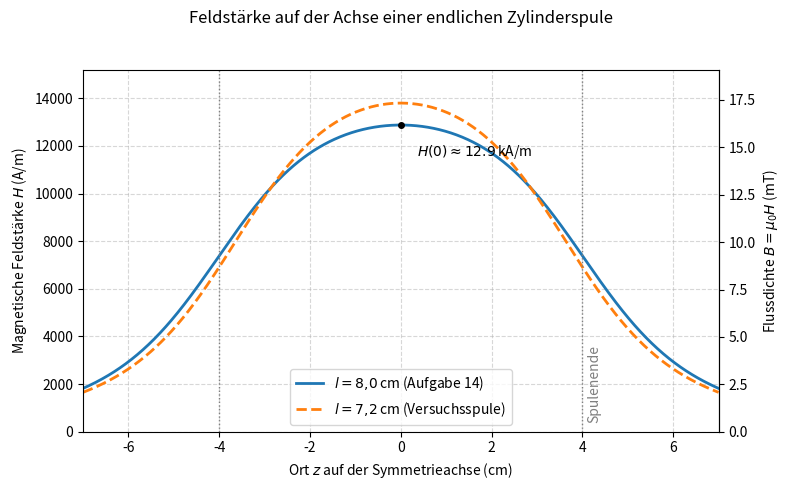

The script that saved this image:
import numpy as np
import matplotlib.pyplot as plt

# ---------- Parameter ----------
mu0 = 4 * np.pi * 1e-7      # Vs/(Am)
n   = 500                   # Gesamtwindungszahl
I   = 2.5                   # A
D   = 0.055                 # m
R   = D / 2                 # m
l_vorb = 0.080              # m, Spulenlänge laut Aufgabe 14
l_vers = 0.072              # m, Spulenlänge laut Versuchsanleitung (5.2)

def H_achse(z, l):
    """Feldstärke auf der Symmetrieachse einer endlichen Zylinderspule (Gl. 2.14)."""
    zp = z + l / 2
    zm = z - l / 2
    return n * I / (2 * l) * (zp / np.sqrt(R**2 + zp**2) - zm / np.sqrt(R**2 + zm**2))

z = np.linspace(-0.07, 0.07, 1000)     # Intervall ±7 cm
z_cm = z * 100

H_vorb = H_achse(z, l_vorb)
H_vers = H_achse(z, l_vers)

# ---------- Kontrollausgabe ----------
for name, l in [("l = 8,0 cm", l_vorb), ("l = 7,2 cm", l_vers)]:
    H0 = H_achse(0.0, l)
    He = H_achse(l / 2, l)
    print(f"{name}: H(0) = {H0:.0f} A/m (B = {mu0*H0*1e3:.2f} mT), "
          f"H(l/2) = {He:.0f} A/m ({He/H0:.0%} von H(0))")

# ---------- Plot ----------
fig, ax = plt.subplots(figsize=(8, 5))

ax.plot(z_cm, H_vorb, 'C0-', lw=2, label=r'$l=8{,}0\,$cm (Aufgabe 14)')
ax.plot(z_cm, H_vers, 'C1--', lw=2, label=r'$l=7{,}2\,$cm (Versuchsspule)')

# Spulenenden der 8-cm-Spule
for x in (-l_vorb / 2 * 100, l_vorb / 2 * 100):
    ax.axvline(x, color='gray', ls=':', lw=1)
ax.text(l_vorb / 2 * 100 + 0.1, 0.03 * H_vorb.max(), 'Spulenende',
        rotation=90, color='gray', va='bottom', ha='left')

# Maximum markieren
H0 = H_achse(0.0, l_vorb)
ax.plot(0, H0, 'ko', ms=4, zorder=5)
ax.annotate(rf'$H(0)\approx{H0/1000:.1f}\,$kA/m',
            (0, H0), xytext=(12, -22), textcoords='offset points')

ax.set_xlabel(r'Ort $z$ auf der Symmetrieachse (cm)')
ax.set_ylabel(r'Magnetische Feldstärke $H$ (A/m)')
ax.set_title(r'Feldstärke auf der Achse einer endlichen Zylinderspule',
             pad=34)
ax.set_xlim(-7, 7)
ax.set_ylim(0, 1.1 * H_vers.max())
ax.grid(True, ls='--', alpha=0.5)
ax.legend(loc='lower center', frameon=True)

# Zweite y-Achse: B = mu0 * H in mT
sec = ax.secondary_yaxis('right',
                         functions=(lambda H: mu0 * H * 1e3,
                                    lambda B: B / (mu0 * 1e3)))
sec.set_ylabel(r'Flussdichte $B=\mu_0H$ (mT)')

fig.tight_layout()
fig.savefig('hz_spule.png', dpi=300, bbox_inches='tight')
plt.show()
